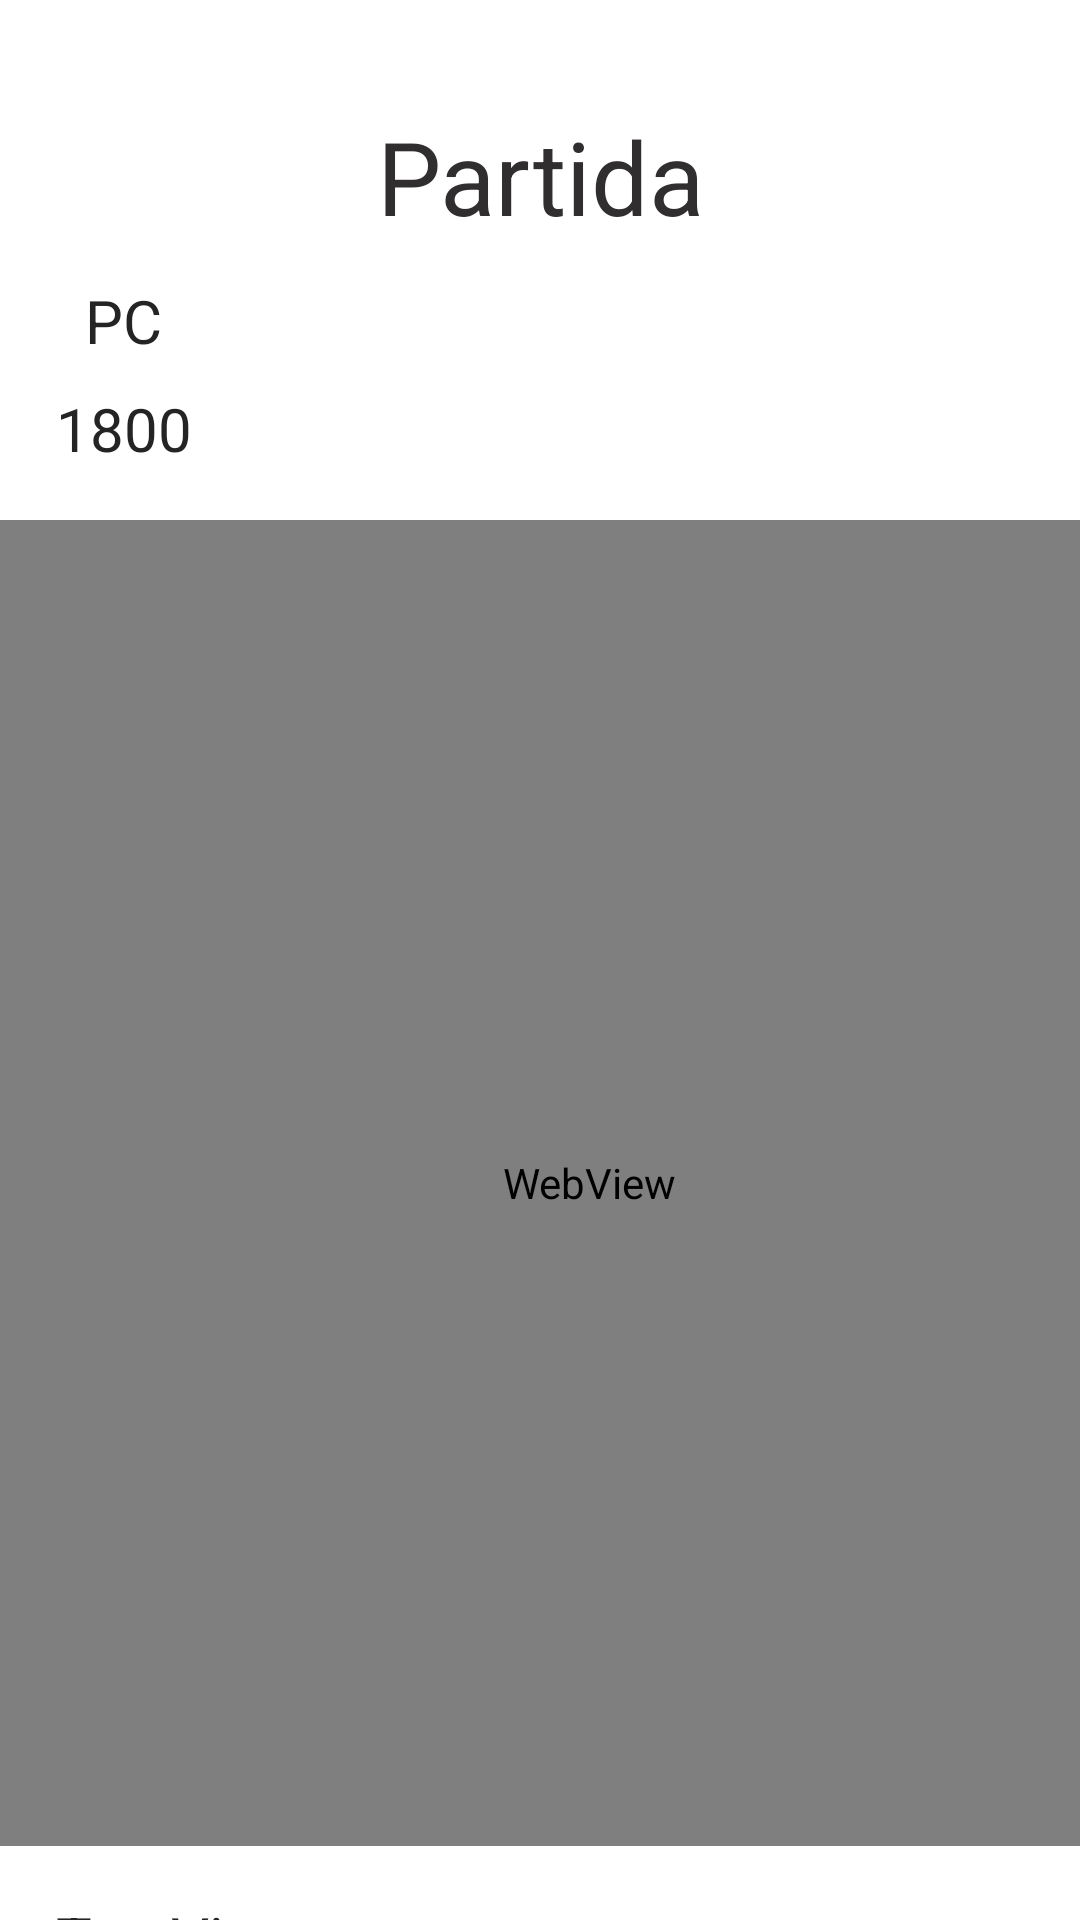

Android layout source for this screen:
<!-- AndroidManifest.xml: application theme Theme.Examen_Moviles -->
<!-- res/layout/activity_jugar_partida.xml -->
<?xml version="1.0" encoding="utf-8"?>
<androidx.constraintlayout.widget.ConstraintLayout xmlns:android="http://schemas.android.com/apk/res/android"
    xmlns:app="http://schemas.android.com/apk/res-auto"
    xmlns:tools="http://schemas.android.com/tools"
    android:layout_width="match_parent"
    android:layout_height="match_parent"
    tools:context=".JugarPartida">

    <TextView
        android:id="@+id/txtPartida"
        android:layout_width="wrap_content"
        android:layout_height="wrap_content"
        android:layout_marginTop="36dp"
        android:text="Partida"
        android:textColor="#302E2E"
        android:textSize="34sp"
        app:layout_constraintEnd_toEndOf="parent"
        app:layout_constraintStart_toStartOf="parent"
        app:layout_constraintTop_toTopOf="parent" />

    <TextView
        android:id="@+id/txtPc"
        android:layout_width="wrap_content"
        android:layout_height="wrap_content"
        android:layout_marginTop="12dp"
        android:text="PC"
        android:textColor="#252424"
        android:textSize="20sp"
        app:layout_constraintEnd_toEndOf="@+id/txtPartida"
        app:layout_constraintHorizontal_bias="0.136"
        app:layout_constraintStart_toStartOf="parent"
        app:layout_constraintTop_toBottomOf="@+id/txtPartida" />

    <TextView
        android:id="@+id/textView3"
        android:layout_width="wrap_content"
        android:layout_height="wrap_content"
        android:layout_marginTop="9dp"
        android:text="1800"
        android:textColor="#252424"
        android:textSize="20sp"
        app:layout_constraintEnd_toEndOf="@+id/txtPc"
        app:layout_constraintStart_toStartOf="@+id/txtPc"
        app:layout_constraintTop_toBottomOf="@+id/txtPc" />

    <TextView
        android:id="@+id/txtNombreJugador"
        android:layout_width="wrap_content"
        android:layout_height="wrap_content"
        android:layout_marginTop="476dp"
        android:text="TextView"
        android:textColor="#252424"
        android:textSize="20sp"
        app:layout_constraintEnd_toEndOf="@+id/textView3"
        app:layout_constraintHorizontal_bias="0.0"
        app:layout_constraintStart_toStartOf="@+id/textView3"
        app:layout_constraintTop_toBottomOf="@+id/textView3" />

    <TextView
        android:id="@+id/txtEloJugador"
        android:layout_width="wrap_content"
        android:layout_height="wrap_content"
        android:layout_marginTop="13dp"
        android:text="TextView"
        android:textColor="#252424"
        android:textSize="20sp"
        app:layout_constraintBottom_toBottomOf="parent"
        app:layout_constraintEnd_toEndOf="@+id/txtNombreJugador"
        app:layout_constraintHorizontal_bias="0.0"
        app:layout_constraintStart_toStartOf="@+id/txtNombreJugador"
        app:layout_constraintTop_toBottomOf="@+id/txtNombreJugador"
        app:layout_constraintVertical_bias="0.0" />

    <WebView
        android:id="@+id/webVierwTablero"
        android:layout_width="393dp"
        android:layout_height="442dp"
        android:layout_marginTop="7dp"
        app:layout_constraintBottom_toTopOf="@+id/txtNombreJugador"
        app:layout_constraintEnd_toEndOf="parent"
        app:layout_constraintHorizontal_bias="0.0"
        app:layout_constraintStart_toStartOf="parent"
        app:layout_constraintTop_toBottomOf="@+id/textView3"
        app:layout_constraintVertical_bias="0.37" />

</androidx.constraintlayout.widget.ConstraintLayout>
<!-- resources referenced by this layout -->
<resources>
  <style name="Theme.Examen_Moviles" parent="Theme.MaterialComponents.DayNight.DarkActionBar">
          
          <item name="colorPrimary">@color/gray</item>
          <item name="colorPrimaryVariant">@color/black</item>
          <item name="colorOnPrimary">@color/white</item>
          
          <item name="colorSecondary">@color/teal_200</item>
          <item name="colorSecondaryVariant">@color/teal_700</item>
          <item name="colorOnSecondary">@color/black</item>
          
          <item name="android:statusBarColor" tools:targetApi="l">?attr/colorPrimaryVariant</item>
          
      </style>
  <!-- not gathered from this repository: default colours our renderer supplied (Android Studio template values) -->
  <color name="teal_200">#FF03DAC5</color>
  <color name="teal_700">#FF018786</color>
  <color name="black">#FF000000</color>
  <color name="white">#FFFFFFFF</color>
</resources>
